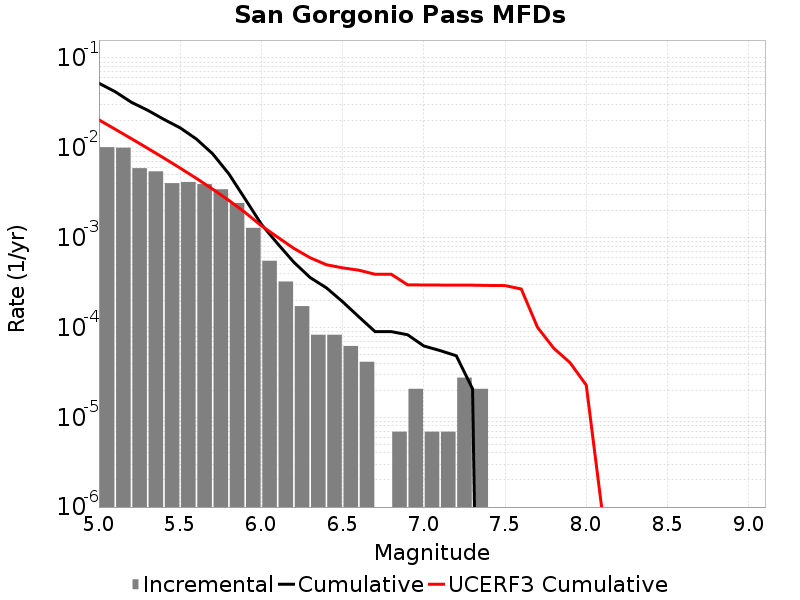

Source data for this figure (header and first rows):
Magnitude, Incremental Rate, Cumulative Rate, UCERF3 Cumulative Rate
5.05, 0.01016, 0.05234, 0.02048
5.15, 0.01003, 0.04217, 0.01611
5.25, 0.005935, 0.03214, 0.01264
5.35, 0.005472, 0.02621, 0.00988
5.45, 0.004042, 0.02073, 0.00769
5.55, 0.004166, 0.01669, 0.00595
5.65, 0.003945, 0.01253, 0.004568
5.75, 0.003455, 0.008581, 0.00347
5.85, 0.002432, 0.005127, 0.002598
5.95, 0.001285, 0.002695, 0.001906
6.05, 5.5274396E-4, 0.001409, 0.001356
6.15, 3.247371E-4, 8.567532E-4, 0.001013
6.25, 1.727325E-4, 5.320161E-4, 7.592535E-4
6.35, 8.2911596E-5, 3.592836E-4, 5.975442E-4
6.45, 8.2911596E-5, 2.7637198E-4, 4.991013E-4
6.55, 6.21837E-5, 1.934604E-4, 4.6083433E-4
6.65, 4.1455798E-5, 1.312767E-4, 4.3399932E-4
6.75, 0.0, 8.98209E-5, 3.909809E-4
6.85, 6.9093E-6, 8.98209E-5, 3.909809E-4
6.95, 2.0727899E-5, 8.2911596E-5, 2.9812264E-4
7.05, 6.9093E-6, 6.21837E-5, 2.970754E-4
7.15, 6.9093E-6, 5.52744E-5, 2.964558E-4
7.25, 2.76372E-5, 4.83651E-5, 2.960072E-4
7.35, 2.0727899E-5, 2.0727899E-5, 2.9564215E-4
7.45, 0.0, 0.0, 2.9361914E-4
7.55, 0.0, 0.0, 2.9251442E-4
7.65, 0.0, 0.0, 2.6783752E-4
7.75, 0.0, 0.0, 1.00250174E-4
7.85, 0.0, 0.0, 5.8653837E-5
7.95, 0.0, 0.0, 4.0511568E-5
8.05, 0.0, 0.0, 2.278126E-5
8.15, 0.0, 0.0, 8.367655E-7
8.25, 0.0, 0.0, 0.0
8.35, 0.0, 0.0, 0.0
8.45, 0.0, 0.0, 0.0
8.55, 0.0, 0.0, 0.0
8.65, 0.0, 0.0, 0.0
8.75, 0.0, 0.0, 0.0
8.85, 0.0, 0.0, 0.0
8.95, 0.0, 0.0, 0.0
9.05, 0.0, 0.0, 0.0
